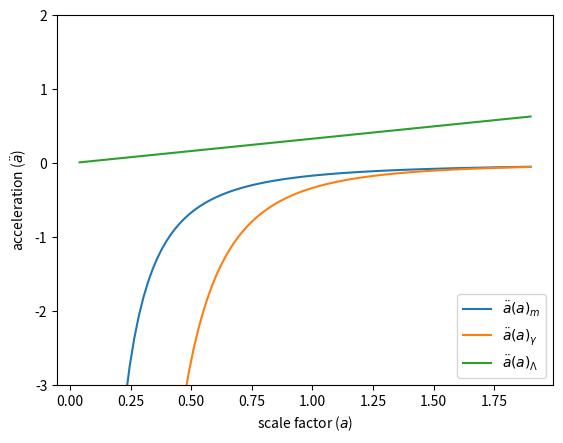

This chart was generated by the following Python code:
import numpy as np
import matplotlib.pyplot as plt

rh0 = 1.

a = np.linspace(0.04,1.9,100)


acc1 = -(1./6)*(rh0*(a**(-2.)))
acc2 = -(1./3)*(rh0*(a**(-3.)))
acc3 = (rh0/3.)*a 

plt.plot(a,acc1, label=r'$\ddot{a}(a)_{m}$')
plt.plot(a,acc2, label=r'$\ddot{a}(a)_{\gamma}$')
plt.plot(a,acc3, label=r'$\ddot{a}(a)_{\Lambda}$')
plt.legend(loc="lower right")    
plt.xlabel(r'scale factor ($a$)')
plt.ylabel(r'acceleration ($\ddot{a}$)')
#plt.grid()
#plt.title('acceleration as function of scale factor')
axes = plt.gca()
axes.set_ylim([-3,2])
plt.show() 
